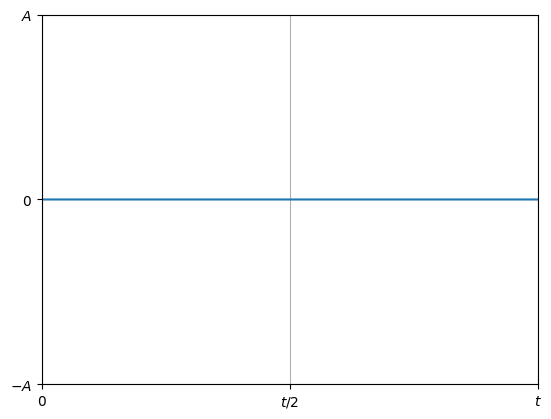

Generate this figure with matplotlib:
import numpy as np
import matplotlib.pyplot as plt
import matplotlib.animation as animation

fig, ax = plt.subplots()
t       = np.linspace(0, 1, 2000)
x       = np.zeros_like(t)
line,   = ax.plot(t, x)

def animate(i):
    line.set_data(t, np.sin(2* np.pi* t* i))
    return line,

ax.axis([0, 1, -1, 1])
ax.set_yticks([-1, 0, 1])
ax.set_yticklabels([r"$-A$", r"$0$", r"$A$"])
ax.set_xticks([0, 0.5, 1])
ax.set_xticklabels([r"$0$", r"$t/2$", r"$t$"])
ax.grid()    

ani = animation.FuncAnimation(fig, animate, frames = np.arange(0, 25, 0.01), interval = 10, blit = True)

plt.show()
